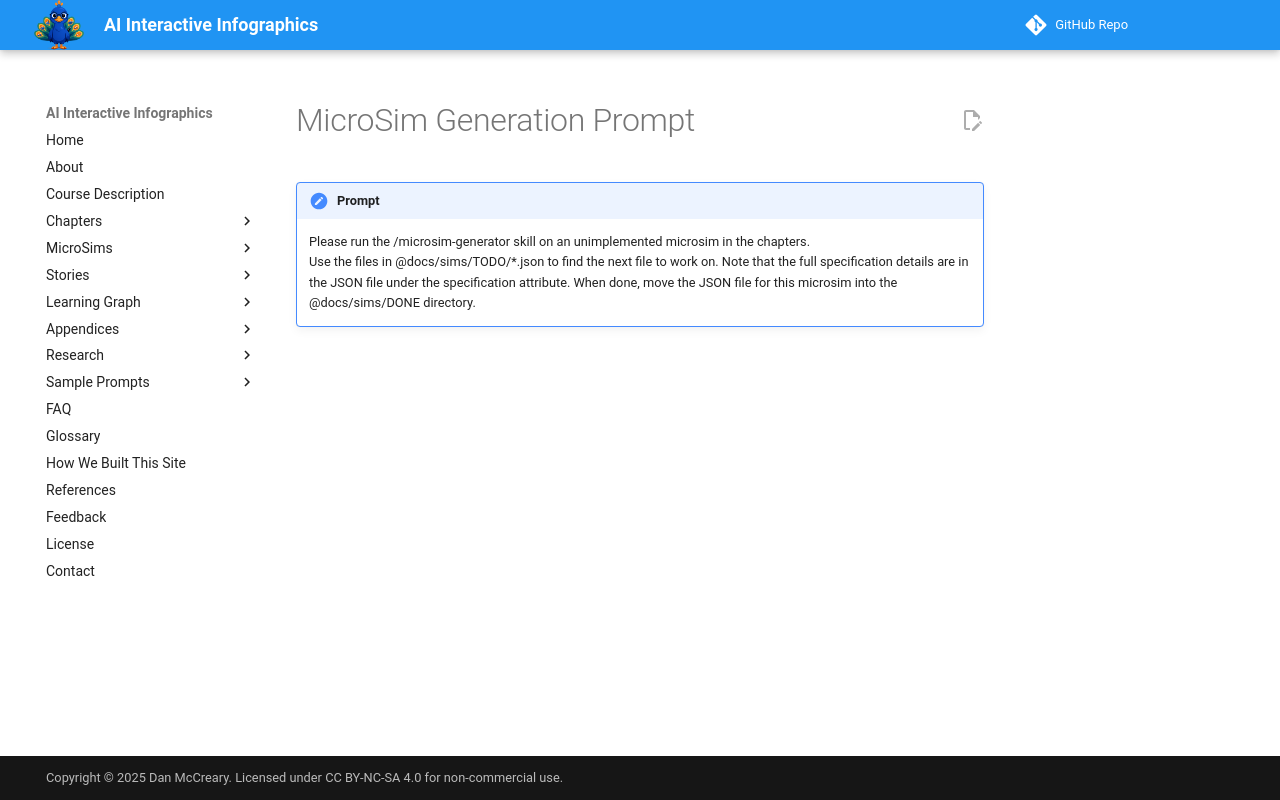

repository: dmccreary/infographics · page: prompts/generate-next-microsim/index.html · generator: mkdocs

# MicroSim Generation Prompt

!!! prompt
    Please run the /microsim-generator skill on an unimplemented microsim in the chapters.  
    Use the files in @docs/sims/TODO/*.json to find the next file to work on.
    Note that the full specification details are in the JSON file under the specification attribute. When done, move the JSON file for this microsim into the @docs/sims/DONE directory.
